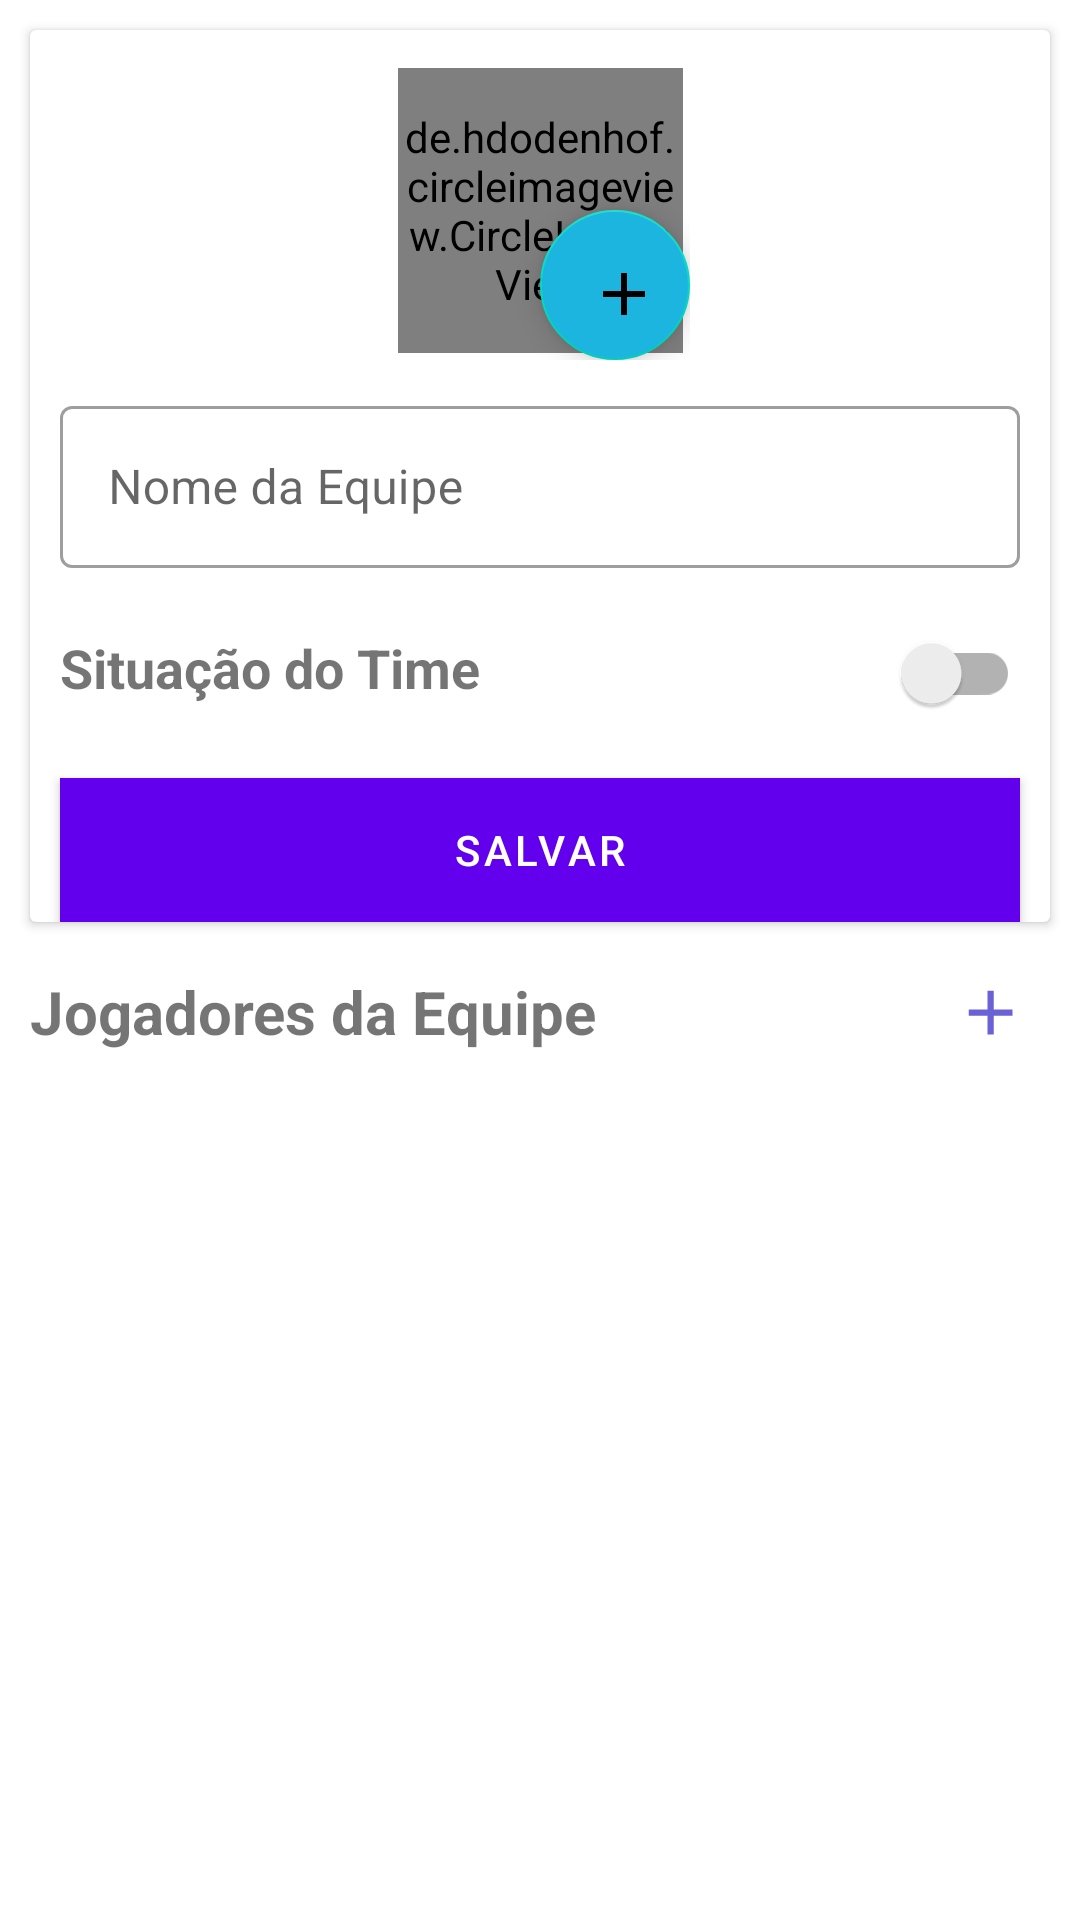

Android layout source for this screen:
<!-- AndroidManifest.xml: application theme Theme.MinhaQuadra -->
<!-- res/layout/fragment_cadastrar_time.xml -->
<?xml version="1.0" encoding="utf-8"?>
<layout
    xmlns:android="http://schemas.android.com/apk/res/android"
    xmlns:tools="http://schemas.android.com/tools"
    xmlns:app="http://schemas.android.com/apk/res-auto">

    <androidx.constraintlayout.widget.ConstraintLayout
        android:layout_width="match_parent"
        android:layout_height="match_parent"
        tools:context=".presentation.home.CadastrarTimeFragment">

        <androidx.cardview.widget.CardView
            android:id="@+id/cardCadastroEquipe"
            android:layout_width="match_parent"
            android:layout_height="wrap_content"
            android:layout_margin="10dp"
            android:elevation="6dp"
            app:layout_constraintTop_toTopOf="parent"
            app:layout_constraintLeft_toLeftOf="parent"
            app:layout_constraintRight_toRightOf="parent">

            <androidx.constraintlayout.widget.ConstraintLayout
                android:layout_width="match_parent"
                android:layout_height="match_parent">

                <androidx.constraintlayout.widget.ConstraintLayout
                    android:id="@+id/containerImage"
                    android:layout_width="100dp"
                    android:layout_height="100dp"
                    android:layout_margin="10dp"
                    app:layout_constraintTop_toTopOf="parent"
                    app:layout_constraintBottom_toTopOf="@id/nomeTime"
                    app:layout_constraintRight_toRightOf="parent"
                    app:layout_constraintLeft_toLeftOf="parent">

                    <de.hdodenhof.circleimageview.CircleImageView
                        android:id="@+id/imgEquipe"
                        android:layout_width="95dp"
                        android:layout_height="95dp"
                        android:src="@drawable/ic_no_itens"
                        app:civ_border_width="2dp"
                        app:civ_border_color="@color/main_color"
                        app:layout_constraintBottom_toBottomOf="parent"
                        app:layout_constraintLeft_toLeftOf="parent"
                        app:layout_constraintRight_toRightOf="parent"
                        app:layout_constraintTop_toTopOf="parent"/>

                    <com.google.android.material.floatingactionbutton.FloatingActionButton
                        android:id="@+id/adicionarFoto"
                        android:layout_width="50dp"
                        android:layout_height="50dp"
                        android:src="@drawable/add_image"
                        android:tint="@color/white"
                        android:backgroundTint="@color/main_color"
                        app:layout_constraintBottom_toBottomOf="parent"
                        app:layout_constraintRight_toRightOf="parent"/>


                </androidx.constraintlayout.widget.ConstraintLayout>


                <com.google.android.material.textfield.TextInputLayout
                    android:id="@+id/nomeTime"
                    android:layout_width="match_parent"
                    android:layout_height="wrap_content"
                    android:layout_margin="10dp"
                    app:layout_constraintLeft_toLeftOf="parent"
                    app:layout_constraintRight_toRightOf="parent"
                    style="@style/Widget.MaterialComponents.TextInputLayout.OutlinedBox"
                    app:layout_constraintTop_toBottomOf="@id/containerImage">

                    <com.google.android.material.textfield.TextInputEditText
                        android:id="@+id/txtNomeTime"
                        android:layout_width="match_parent"
                        android:layout_height="54dp"
                        android:hint="Nome da Equipe"
                        android:inputType="text"
                        android:maxLines="8"
                        android:textColor="@android:color/black" />
                </com.google.android.material.textfield.TextInputLayout>




                <LinearLayout
                    android:id="@+id/lnSituacao"
                    android:orientation="horizontal"
                    android:layout_width="match_parent"
                    android:layout_height="wrap_content"
                    android:layout_margin="10dp"
                    app:layout_constraintRight_toRightOf="parent"
                    app:layout_constraintLeft_toLeftOf="parent"
                    app:layout_constraintTop_toBottomOf="@id/nomeTime">

                    <TextView
                        android:layout_width="match_parent"
                        android:layout_height="wrap_content"
                        android:text="Situação do Time"
                        android:textSize="18sp"
                        android:textStyle="bold"
                        android:layout_weight="1"/>

                    <androidx.appcompat.widget.SwitchCompat
                        android:id="@+id/switchSituacaoTime"
                        android:backgroundTint="@color/main_color"
                        android:layout_width="wrap_content"
                        android:layout_height="50dp" />

                </LinearLayout>

                <com.google.android.material.button.MaterialButton
                    android:id="@+id/btnSalvar"
                    android:layout_width="match_parent"
                    android:layout_height="wrap_content"
                    android:layout_margin="10dp"
                    android:text="Salvar"
                    android:background="@color/main_color"
                    app:cornerRadius="6dp"
                    app:layout_constraintLeft_toLeftOf="parent"
                    app:layout_constraintRight_toRightOf="parent"
                    app:layout_constraintTop_toBottomOf="@id/lnSituacao"/>

            </androidx.constraintlayout.widget.ConstraintLayout>

        </androidx.cardview.widget.CardView>

        <LinearLayout
            android:id="@+id/lnAdicionarJogadores"
            android:orientation="horizontal"
            android:layout_margin="10dp"
            android:layout_width="match_parent"
            android:layout_height="wrap_content"
            app:layout_constraintRight_toRightOf="parent"
            app:layout_constraintLeft_toLeftOf="parent"
            app:layout_constraintTop_toBottomOf="@id/cardCadastroEquipe">

            <TextView
                android:layout_width="match_parent"
                android:layout_height="wrap_content"
                android:text="Jogadores da Equipe"
                android:textStyle="bold"
                android:layout_gravity="center_vertical"
                android:textSize="20sp"
                android:layout_weight="1"/>

            <ImageButton
                android:id="@+id/btnAdicionarJogador"
                android:layout_width="40dp"
                android:layout_height="40dp"
                android:src="@drawable/add_image"
                android:backgroundTint="@android:color/transparent"
                android:text="Adicionar"/>

        </LinearLayout>

        <androidx.recyclerview.widget.RecyclerView class="androidx.appcompat.app.AlertController$RecycleListView"
            android:id="@+id/rv"
            android:layout_width="match_parent"
            android:layout_height="0dp"
            android:layout_margin="10dp"
            app:layout_constraintTop_toBottomOf="@+id/lnAdicionarJogadores"
            app:layout_constraintLeft_toLeftOf="parent"
            app:layout_constraintRight_toRightOf="parent"
            app:layout_constraintBottom_toBottomOf="parent"
            tools:listitem="@layout/jogador_list_item"/>



<ProgressBar
    android:id="@+id/progress"
    android:visibility="gone"
    android:layout_width="wrap_content"
    android:layout_height="wrap_content"
    app:layout_constraintRight_toRightOf="parent"
    app:layout_constraintLeft_toLeftOf="parent"
    app:layout_constraintTop_toTopOf="parent"
    app:layout_constraintBottom_toBottomOf="parent"/>


    </androidx.constraintlayout.widget.ConstraintLayout>

</layout>
<!-- res/layout/jogador_list_item.xml (included above) -->
<?xml version="1.0" encoding="utf-8"?>
<layout xmlns:android="http://schemas.android.com/apk/res/android"
    xmlns:app="http://schemas.android.com/apk/res-auto">
    <data>
    </data>

    <androidx.constraintlayout.widget.ConstraintLayout
        android:layout_width="match_parent"
        android:layout_height="wrap_content">

        <androidx.cardview.widget.CardView
            android:id="@+id/cardPartida"
            android:layout_width="match_parent"
            android:layout_height="wrap_content"
            android:minHeight="60dp"
            android:layout_marginTop="8dp"
            android:layout_marginRight="8dp"
            android:layout_marginLeft="65dp"
            android:layout_marginBottom="8dp"
            app:cardCornerRadius="6dp"
            app:cardElevation="6dp"
            app:layout_constraintTop_toTopOf="parent"
            app:layout_constraintBottom_toBottomOf="parent"
            app:layout_constraintLeft_toLeftOf="parent"
            app:layout_constraintRight_toRightOf="parent">
            <LinearLayout
                android:id="@+id/rotaLayout"
                android:orientation="vertical"
                android:padding="6dp"
                android:layout_width="match_parent"
                android:layout_height="wrap_content">

                <LinearLayout
                    android:layout_marginTop="6dp"
                    android:orientation="horizontal"
                    android:layout_width="match_parent"
                    android:layout_height="wrap_content">

                    <TextView
                        android:layout_width="match_parent"
                        android:layout_height="wrap_content"
                        android:layout_weight="2"
                        android:text="Jogador:" />

                    <TextView
                        android:id="@+id/txtNomeJogador"
                        android:layout_width="match_parent"
                        android:layout_height="wrap_content"
                        android:layout_gravity="center_vertical"
                        android:layout_weight="1"
                        android:text="" />

                </LinearLayout>

                <LinearLayout
                    android:layout_marginTop="6dp"
                    android:layout_marginBottom="6dp"
                    android:orientation="horizontal"
                    android:layout_width="match_parent"
                    android:layout_height="wrap_content">

                    <TextView
                        android:layout_width="match_parent"
                        android:layout_height="wrap_content"
                        android:layout_weight="3"
                        android:text="CPF:" />

                    <TextView
                        android:id="@+id/txtCpf"
                        android:layout_width="match_parent"
                        android:layout_height="wrap_content"
                        android:layout_weight="1"
                        android:text="" />

                </LinearLayout>



            </LinearLayout>
        </androidx.cardview.widget.CardView>

        <ImageView
            android:layout_width="50dp"
            android:layout_height="50dp"
            android:layout_margin="6dp"
            app:layout_constraintLeft_toLeftOf="parent"
            app:layout_constraintTop_toTopOf="parent"
            app:layout_constraintBottom_toBottomOf="parent"
            app:layout_constraintRight_toLeftOf="@id/cardPartida"
            android:src="@drawable/soccer_player"/>



    </androidx.constraintlayout.widget.ConstraintLayout>



</layout>
<!-- resources referenced by this layout -->
<resources>
  <color name="main_color">#1CB5E0</color>
  <color name="white">#FFFFFFFF</color>
  <!-- drawable add_image (drawable) -->
  <vector android:height="25dp" android:tint="@color/buttons_color"
      android:viewportHeight="24" android:viewportWidth="24"
      android:width="25dp" xmlns:android="http://schemas.android.com/apk/res/android">
      <path android:fillColor="@android:color/white" android:pathData="M19,13h-6v6h-2v-6H5v-2h6V5h2v6h6v2z"/>
  </vector>
  <!-- drawable ic_no_itens (drawable) -->
  <vector android:height="24dp" android:tint="#6B61D7"
      android:viewportHeight="24" android:viewportWidth="24"
      android:width="24dp" xmlns:android="http://schemas.android.com/apk/res/android">
      <path android:fillColor="@android:color/white" android:pathData="M14,10H3v2h11V10zM14,6H3v2h11V6zM3,16h7v-2H3V16zM14.41,22L17,19.41L19.59,22L21,20.59L18.41,18L21,15.41L19.59,14L17,16.59L14.41,14L13,15.41L15.59,18L13,20.59L14.41,22z"/>
  </vector>
  <!-- drawable soccer_player: png bitmap (drawable, 1542 bytes) -->
  <style name="Theme.MinhaQuadra" parent="Theme.MaterialComponents.Light.DarkActionBar">
          
          <item name="colorPrimary">@color/purple_500</item>
          <item name="colorPrimaryDark">@color/purple_700</item>
          <item name="colorAccent">@color/teal_200</item>
          
      </style>
  <color name="buttons_color">#6B61D7</color>
  <color name="purple_500">#FF6200EE</color>
  <color name="purple_700">#FF3700B3</color>
  <color name="teal_200">#FF03DAC5</color>
</resources>
